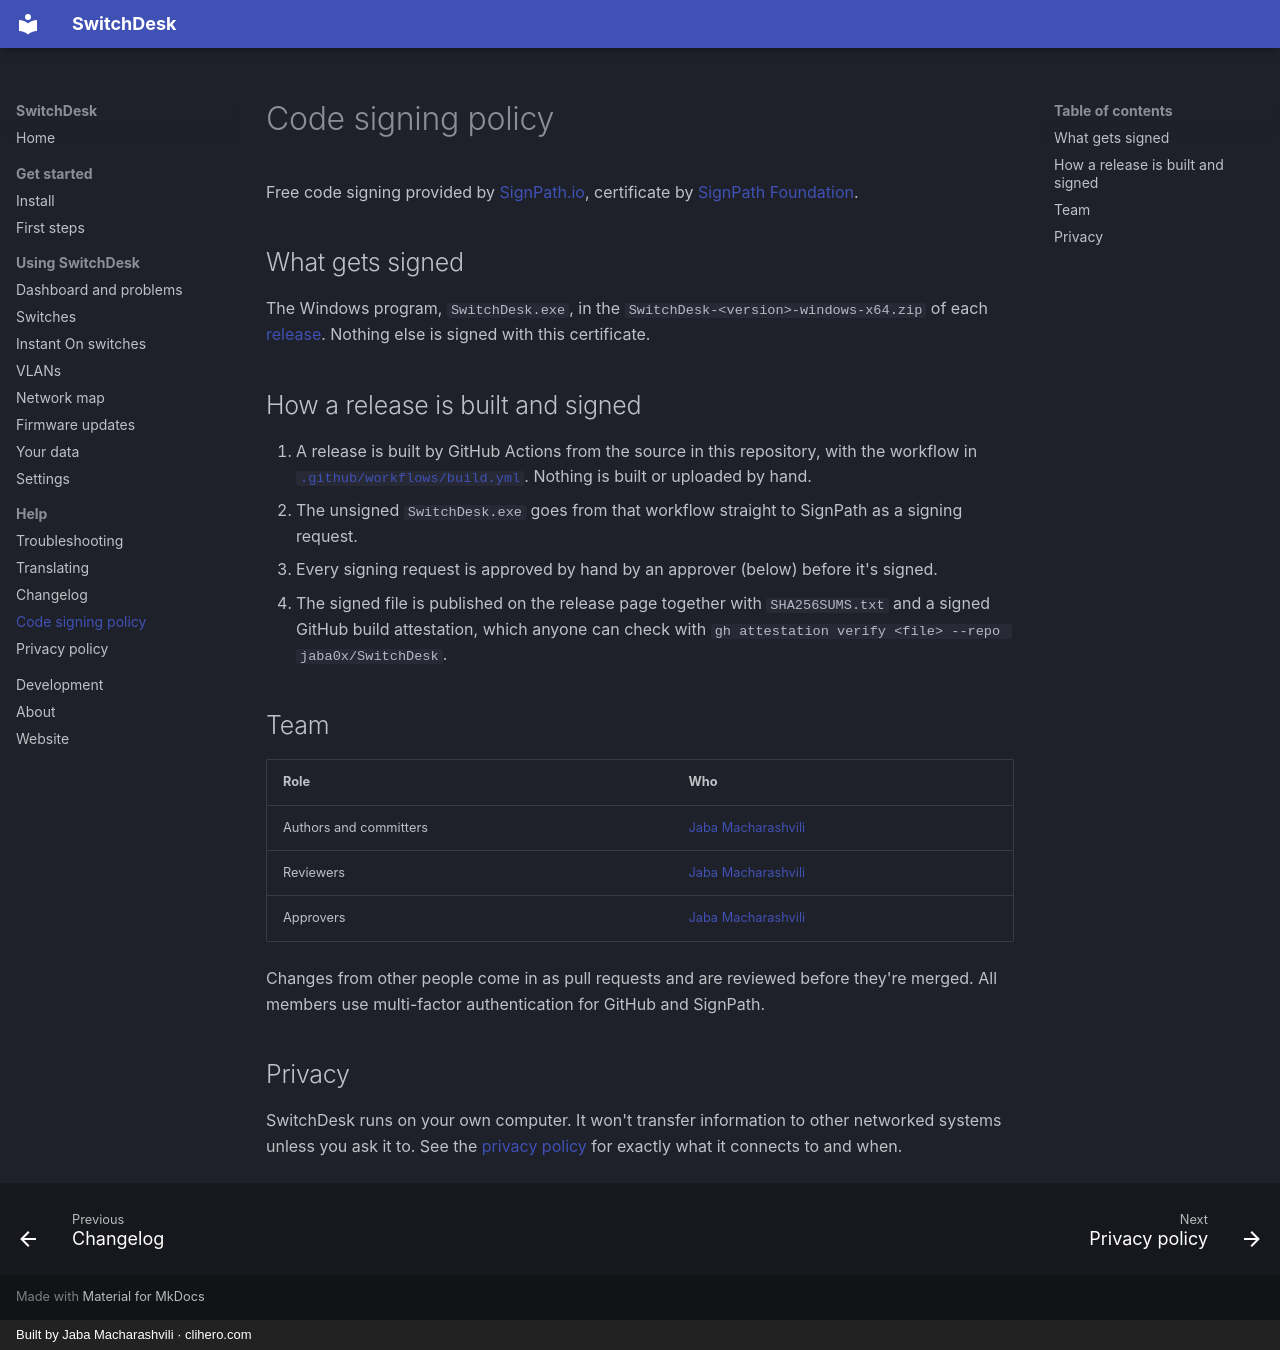

repository: jaba0x/SwitchDesk · page: code-signing-policy/index.html · generator: mkdocs · copyright: Built by Jaba Macharashvili · clihero.com

# Code signing policy

Free code signing provided by [SignPath.io](https://about.signpath.io), certificate by [SignPath Foundation](https://signpath.org).

## What gets signed

The Windows program, `SwitchDesk.exe`, in the `SwitchDesk-<version>-windows-x64.zip` of each [release](https://github.com/jaba0x/SwitchDesk/releases). Nothing else is signed with this certificate.

## How a release is built and signed

1. A release is built by GitHub Actions from the source in this repository, with the workflow in [`.github/workflows/build.yml`](https://github.com/jaba0x/SwitchDesk/blob/main/.github/workflows/build.yml). Nothing is built or uploaded by hand.
2. The unsigned `SwitchDesk.exe` goes from that workflow straight to SignPath as a signing request.
3. Every signing request is approved by hand by an approver (below) before it's signed.
4. The signed file is published on the release page together with `SHA256SUMS.txt` and a signed GitHub build attestation, which anyone can check with `gh attestation verify <file> --repo jaba0x/SwitchDesk`.

## Team

| Role | Who |
|---|---|
| Authors and committers | [Jaba Macharashvili](https://github.com/jaba0x) |
| Reviewers | [Jaba Macharashvili](https://github.com/jaba0x) |
| Approvers | [Jaba Macharashvili](https://github.com/jaba0x) |

Changes from other people come in as pull requests and are reviewed before they're merged. All members use multi-factor authentication for GitHub and SignPath.

## Privacy

SwitchDesk runs on your own computer. It won't transfer information to other networked systems unless you ask it to. See the [privacy policy](privacy.md) for exactly what it connects to and when.
